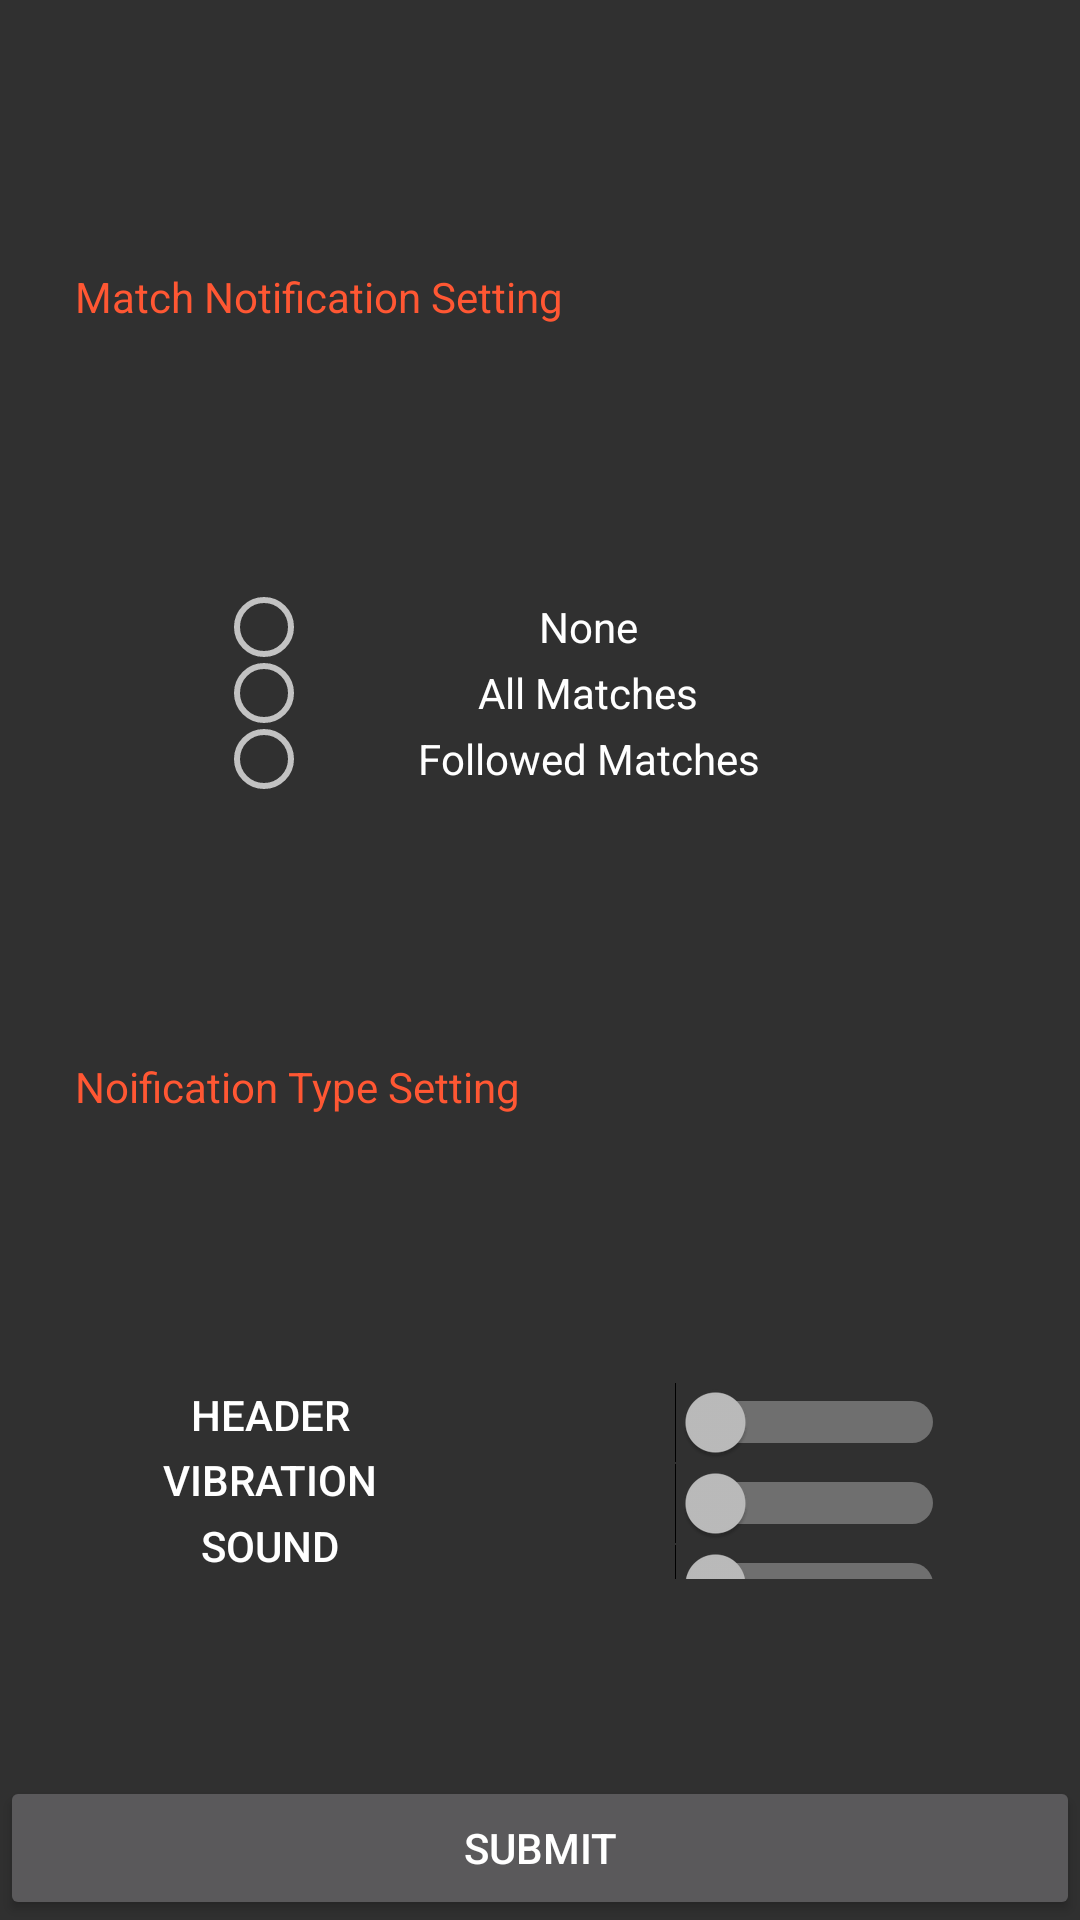

Write the Android layout XML for this screen, with the resource values it uses.
<!-- AndroidManifest.xml: application theme TournamentorTheme -->
<!-- res/layout/dialog_notification_settings.xml -->
<?xml version="1.0" encoding="utf-8"?>
<LinearLayout xmlns:android="http://schemas.android.com/apk/res/android"
    xmlns:app="http://schemas.android.com/apk/res-auto"
    android:orientation="vertical"
    android:layout_width="match_parent" android:layout_height="match_parent">

    <LinearLayout
        android:layout_width="match_parent"
        android:layout_height="match_parent"
        android:layout_weight="1"
        android:orientation="vertical">

        <TextView
            android:id="@+id/textView42"
            android:layout_width="match_parent"
            android:layout_height="match_parent"
            android:layout_weight="2"
            android:text="  " />
    </LinearLayout>

    <LinearLayout
        android:layout_width="match_parent"
        android:layout_height="match_parent"
        android:layout_weight="1"
        android:orientation="horizontal">

        <TextView
            android:id="@+id/textView37"
            android:layout_width="match_parent"
            android:layout_height="match_parent"
            android:layout_gravity="left"
            android:textColor="#FF5733"
            android:layout_weight="1"
            android:layout_marginLeft="25dp"
            android:gravity="center_vertical"
            android:text="Match Notification Setting" />

    </LinearLayout>

    <LinearLayout
        android:layout_width="match_parent"
        android:layout_height="match_parent"
        android:layout_weight="1"
        android:orientation="vertical">

        <TextView
            android:id="@+id/textView43"
            android:layout_width="match_parent"
            android:layout_height="match_parent"
            android:layout_weight="2"
            android:text="  " />
    </LinearLayout>

    <LinearLayout
        android:layout_width="match_parent"
        android:layout_height="match_parent"
        android:layout_weight="1"
        android:orientation="horizontal">

        <TextView
            android:id="@+id/textView40"
            android:layout_width="match_parent"
            android:layout_height="match_parent"
            android:layout_weight="2"
            android:text="  " />

        <RadioGroup
            android:id="@+id/radio_group_notification"
            android:layout_width="match_parent"
            android:layout_height="match_parent"
            android:layout_weight="1"
            android:gravity="center"
            android:orientation="vertical">

            <RadioButton
                android:id="@+id/no_noti_radio"
                android:layout_width="match_parent"
                android:layout_height="match_parent"
                android:layout_weight="1"
                android:gravity="center"
                android:text="None" />

            <RadioButton
                android:id="@+id/all_match_radio"
                android:layout_width="match_parent"
                android:layout_height="match_parent"
                android:layout_weight="1"
                android:gravity="center"
                android:text="All Matches" />

            <RadioButton
                android:id="@+id/followed_match_radio"
                android:layout_width="match_parent"
                android:layout_height="match_parent"
                android:layout_weight="1"
                android:gravity="center"
                android:text="Followed Matches" />

        </RadioGroup>

        <TextView
            android:id="@+id/textView41"
            android:layout_width="match_parent"
            android:layout_height="match_parent"
            android:layout_weight="2"
            android:text="  " />

    </LinearLayout>

    <LinearLayout
        android:layout_width="match_parent"
        android:layout_height="match_parent"
        android:layout_weight="1"
        android:orientation="vertical">

        <TextView
            android:id="@+id/textView44"
            android:layout_width="match_parent"
            android:layout_height="match_parent"
            android:layout_weight="2"
            android:text="  " />
    </LinearLayout>

    <LinearLayout
        android:layout_width="match_parent"
        android:layout_height="match_parent"
        android:layout_weight="1"
        android:orientation="horizontal">

        <TextView
            android:id="@+id/textView39"
            android:layout_width="match_parent"
            android:layout_height="match_parent"
            android:layout_gravity="left"
            android:layout_weight="1"
            android:gravity="center_vertical"
            android:textColor="#FF5733"
            android:layout_marginLeft="25dp"
            android:text="Noification Type Setting" />
    </LinearLayout>

    <LinearLayout
        android:layout_width="match_parent"
        android:layout_height="match_parent"
        android:layout_weight="1"
        android:orientation="vertical">

        <TextView
            android:id="@+id/textView46"
            android:layout_width="match_parent"
            android:layout_height="match_parent"
            android:layout_weight="2"
            android:text="  " />
    </LinearLayout>

    <LinearLayout
        android:id="@+id/f"
        android:layout_width="match_parent"
        android:layout_height="match_parent"
        android:layout_weight="1"
        android:orientation="horizontal">

        <LinearLayout
            android:layout_width="match_parent"
            android:layout_height="match_parent"
            android:layout_weight="1"
            android:orientation="vertical">

            <TextView
                android:id="@+id/textView49"
                android:layout_width="match_parent"
                android:layout_height="wrap_content"
                android:layout_weight="1"
                android:gravity="center"
                android:text="Header"
                android:textAppearance="@style/TextAppearance.AppCompat.Button" />

            <TextView
                android:layout_width="match_parent"
                android:layout_height="wrap_content"
                android:layout_weight="1"
                android:gravity="center"
                android:text="Vibration"
                android:textAppearance="@style/TextAppearance.AppCompat.Button" />

            <TextView
                android:id="@+id/textView47"
                android:layout_width="match_parent"
                android:layout_height="wrap_content"
                android:layout_weight="1"
                android:gravity="center"
                android:text="Sound"
                android:textAppearance="@style/TextAppearance.AppCompat.Button" />
        </LinearLayout>

        <LinearLayout
            android:layout_width="match_parent"
            android:layout_height="match_parent"
            android:layout_weight="1"
            android:orientation="vertical">

            <Switch
                android:id="@+id/header_notification_switch"
                android:layout_width="wrap_content"
                android:layout_height="match_parent"
                android:layout_gravity="center"
                android:layout_weight="1"
                android:gravity="center"
                android:switchMinWidth="90dp"
                android:switchTextAppearance="@style/TextAppearance.AppCompat.Button"
                android:textAppearance="@style/TextAppearance.AppCompat.Button" />

            <Switch
                android:id="@+id/vibration_switch"
                android:layout_width="wrap_content"
                android:layout_height="match_parent"
                android:layout_gravity="center"
                android:layout_weight="1"
                android:gravity="center"
                android:switchMinWidth="90dp"
                android:textAppearance="@style/TextAppearance.AppCompat.Button" />

            <Switch
                android:id="@+id/sound_switch"
                android:layout_width="wrap_content"
                android:layout_height="match_parent"
                android:layout_gravity="center"
                android:layout_weight="1"
                android:gravity="center"
                android:switchMinWidth="90dp"
                android:textAppearance="@style/TextAppearance.AppCompat.Button" />
        </LinearLayout>

    </LinearLayout>

    <LinearLayout
        android:layout_width="match_parent"
        android:layout_height="match_parent"
        android:layout_weight="1"
        android:orientation="vertical">

        <TextView
            android:id="@+id/textView45"
            android:layout_width="match_parent"
            android:layout_height="match_parent"
            android:layout_weight="2"
            android:text="  " />
    </LinearLayout>

    <LinearLayout
        android:layout_width="match_parent"
        android:layout_height="wrap_content"
        android:orientation="horizontal">

        <Button
            android:id="@+id/noti_button_submit"
            android:layout_width="match_parent"
            android:layout_height="match_parent"
            android:layout_gravity="center"
            android:layout_weight="1"
            android:gravity="center"
            android:text="submit" />
    </LinearLayout>

</LinearLayout>
<!-- resources referenced by this layout -->
<resources>
  <style name="TournamentorTheme" parent="Theme.AppCompat.NoActionBar">
          <item name="colorAccent">@android:color/holo_orange_dark</item>
      </style>
</resources>
